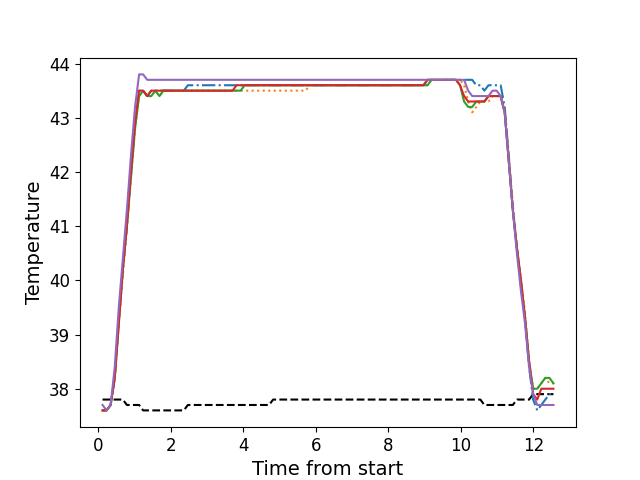

The data file committed next to this chart (first rows):
, times, neutral, z1, z2, z3, z4, z5
0, 0.1145, 37.8, 37.6, 37.6, 37.6, 37.6, 37.7
1, 0.2255, 37.8, 37.6, 37.6, 37.6, 37.6, 37.6
2, 0.3379, 37.8, 37.7, 37.7, 37.7, 37.7, 37.7
3, 0.4508, 37.8, 38.2, 38.2, 38.2, 38.2, 38.4
4, 0.5623, 37.8, 39.3, 39.2, 39.2, 39.2, 39.5
5, 0.6743, 37.8, 40.2, 40.1, 40.2, 40.2, 40.4
6, 0.7864, 37.7, 41.0, 41.0, 41.0, 41.0, 41.3
7, 0.8986, 37.7, 42.0, 41.9, 41.9, 42.0, 42.3
8, 1.011, 37.7, 42.9, 42.8, 42.8, 42.9, 43.2
9, 1.123, 37.7, 43.5, 43.4, 43.4, 43.5, 43.8
10, 1.234, 37.6, 43.5, 43.5, 43.5, 43.5, 43.8
11, 1.346, 37.6, 43.4, 43.4, 43.4, 43.4, 43.7
12, 1.458, 37.6, 43.5, 43.4, 43.4, 43.5, 43.7
13, 1.57, 37.6, 43.5, 43.5, 43.5, 43.5, 43.7
14, 1.684, 37.6, 43.5, 43.4, 43.4, 43.5, 43.7
15, 1.795, 37.6, 43.5, 43.5, 43.5, 43.5, 43.7
16, 1.907, 37.6, 43.5, 43.5, 43.5, 43.5, 43.7
17, 2.019, 37.6, 43.5, 43.5, 43.5, 43.5, 43.7
18, 2.131, 37.6, 43.5, 43.5, 43.5, 43.5, 43.7
19, 2.243, 37.6, 43.5, 43.5, 43.5, 43.5, 43.7
20, 2.356, 37.6, 43.5, 43.5, 43.5, 43.5, 43.7
21, 2.469, 37.7, 43.6, 43.5, 43.5, 43.5, 43.7
22, 2.58, 37.7, 43.6, 43.5, 43.5, 43.5, 43.7
23, 2.691, 37.7, 43.6, 43.5, 43.5, 43.5, 43.7
24, 2.803, 37.7, 43.6, 43.5, 43.5, 43.5, 43.7
25, 2.916, 37.7, 43.6, 43.5, 43.5, 43.5, 43.7
26, 3.028, 37.7, 43.6, 43.5, 43.5, 43.5, 43.7
27, 3.14, 37.7, 43.6, 43.5, 43.5, 43.5, 43.7
28, 3.252, 37.7, 43.6, 43.5, 43.5, 43.5, 43.7
29, 3.364, 37.7, 43.6, 43.5, 43.5, 43.5, 43.7
30, 3.475, 37.7, 43.6, 43.5, 43.5, 43.5, 43.7
31, 3.587, 37.7, 43.6, 43.5, 43.5, 43.5, 43.7
32, 3.701, 37.7, 43.6, 43.5, 43.5, 43.5, 43.7
33, 3.812, 37.7, 43.6, 43.5, 43.5, 43.6, 43.7
34, 3.924, 37.7, 43.6, 43.5, 43.5, 43.6, 43.7
35, 4.036, 37.7, 43.6, 43.5, 43.6, 43.6, 43.7
36, 4.148, 37.7, 43.6, 43.5, 43.6, 43.6, 43.7
37, 4.261, 37.7, 43.6, 43.5, 43.6, 43.6, 43.7
38, 4.372, 37.7, 43.6, 43.5, 43.6, 43.6, 43.7
39, 4.485, 37.7, 43.6, 43.5, 43.6, 43.6, 43.7
40, 4.596, 37.7, 43.6, 43.5, 43.6, 43.6, 43.7
41, 4.708, 37.7, 43.6, 43.5, 43.6, 43.6, 43.7
42, 4.82, 37.8, 43.6, 43.5, 43.6, 43.6, 43.7
43, 4.932, 37.8, 43.6, 43.5, 43.6, 43.6, 43.7
44, 5.045, 37.8, 43.6, 43.5, 43.6, 43.6, 43.7
45, 5.156, 37.8, 43.6, 43.5, 43.6, 43.6, 43.7
46, 5.269, 37.8, 43.6, 43.5, 43.6, 43.6, 43.7
47, 5.381, 37.8, 43.6, 43.5, 43.6, 43.6, 43.7
48, 5.493, 37.8, 43.6, 43.5, 43.6, 43.6, 43.7
49, 5.605, 37.8, 43.6, 43.5, 43.6, 43.6, 43.7
50, 5.717, 37.8, 43.6, 43.5, 43.6, 43.6, 43.7
51, 5.83, 37.8, 43.6, 43.6, 43.6, 43.6, 43.7
52, 5.941, 37.8, 43.6, 43.6, 43.6, 43.6, 43.7
53, 6.053, 37.8, 43.6, 43.6, 43.6, 43.6, 43.7
54, 6.166, 37.8, 43.6, 43.6, 43.6, 43.6, 43.7
55, 6.277, 37.8, 43.6, 43.6, 43.6, 43.6, 43.7
56, 6.389, 37.8, 43.6, 43.6, 43.6, 43.6, 43.7
57, 6.502, 37.8, 43.6, 43.6, 43.6, 43.6, 43.7
58, 6.614, 37.8, 43.6, 43.6, 43.6, 43.6, 43.7
59, 6.725, 37.8, 43.6, 43.6, 43.6, 43.6, 43.7
... 52 more rows
